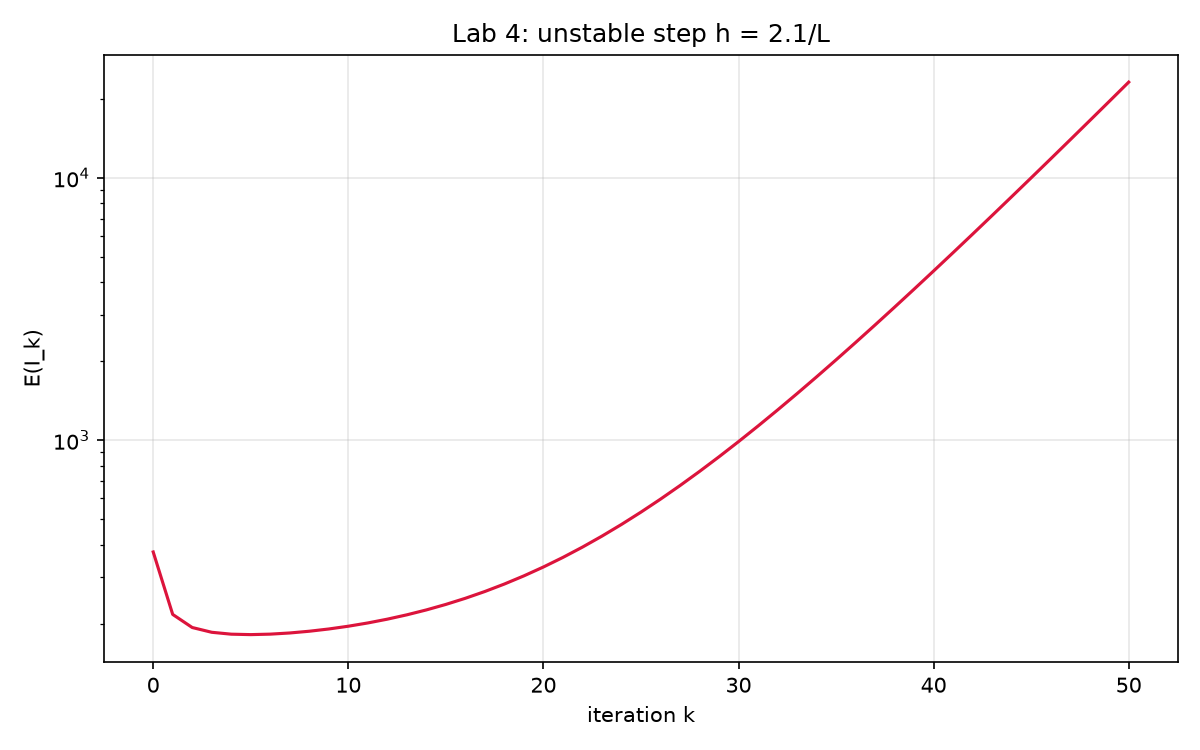

Source data for this figure (header and first rows):
Iteration; Energy; Gradient_norm; Nf; Ngrad; Calls
0; 374.9; 39.37; 1; 1; 2
10; 195.3; 22.98; 11; 11; 22
20; 328.5; 42.45; 21; 21; 42
30; 987.7; 90.04; 31; 31; 62
40; 4421; 202.5; 41; 41; 82
50; 23208; 470.3; 51; 51; 102
